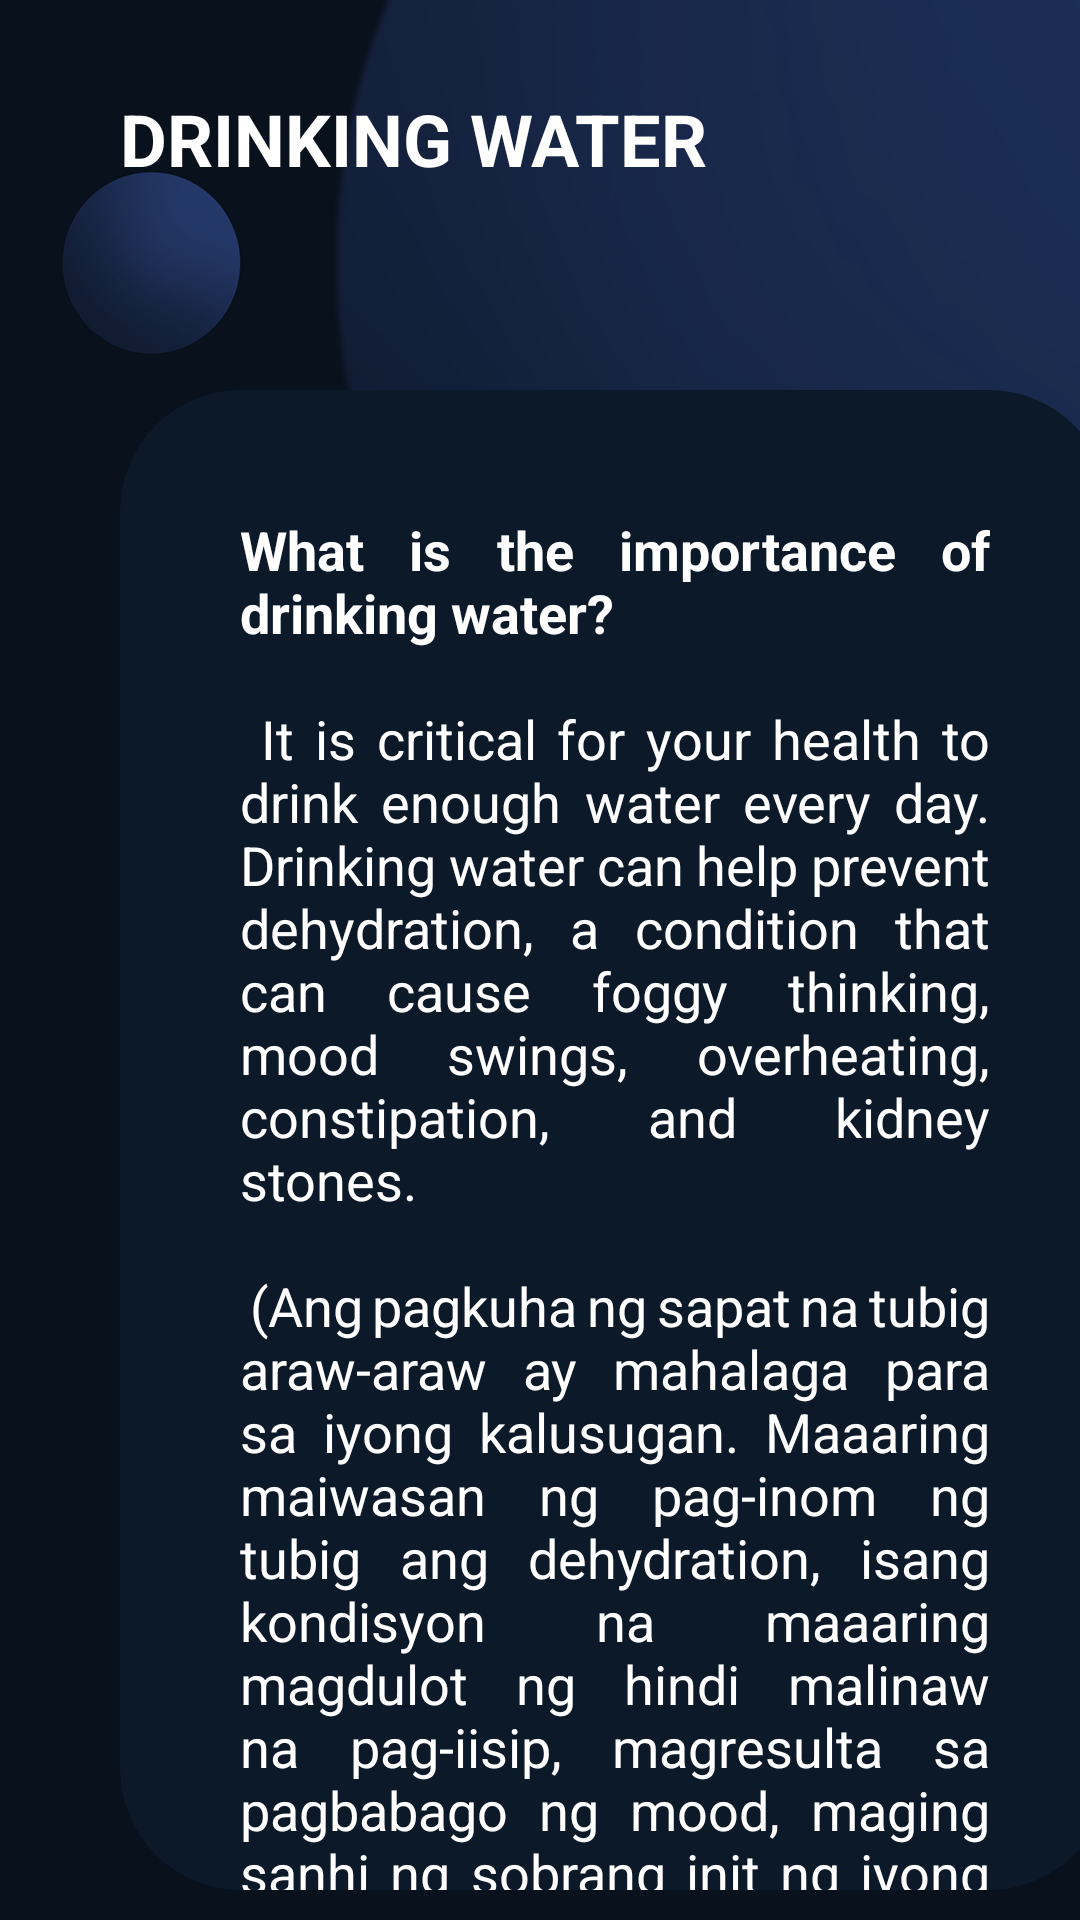

Here is an Android app screen rendered from its layout file. Give the layout XML and the strings, colors and styles it references.
<!-- AndroidManifest.xml: application theme Theme.RealmProject -->
<!-- res/layout/activity_drink.xml -->
<?xml version="1.0" encoding="utf-8"?>
<androidx.constraintlayout.widget.ConstraintLayout xmlns:android="http://schemas.android.com/apk/res/android"
    xmlns:app="http://schemas.android.com/apk/res-auto"
    xmlns:tools="http://schemas.android.com/tools"
    android:layout_width="match_parent"
    android:layout_height="match_parent"
    android:background="@drawable/admin_dash_background"
    tools:context=".Drink">

    <TextView
        android:layout_width="wrap_content"
        android:layout_height="wrap_content"
        android:layout_marginStart="40dp"
        android:layout_marginTop="30dp"
        android:text="DRINKING WATER"
        android:textColor="@color/white"
        android:textSize="24sp"
        android:textStyle="bold"
        app:layout_constraintStart_toStartOf="parent"
        app:layout_constraintTop_toTopOf="parent" />

    <RelativeLayout
        android:id="@+id/waterTemperatureParameters"
        android:layout_width="330dp"
        android:layout_height="500dp"
        android:layout_marginStart="40dp"
        android:layout_marginEnd="40dp"
        android:layout_marginTop="130dp"
        android:background="@drawable/upcoming_background"
        app:layout_constraintStart_toStartOf="parent"
        app:layout_constraintTop_toTopOf="parent">

        <ScrollView
            android:layout_width="match_parent"
            android:layout_height="match_parent"
            android:layout_alignParentTop="true"
            android:layout_marginTop="1dp"
            android:fadingEdgeLength="50dp">

            <LinearLayout
                android:layout_width="match_parent"
                android:layout_height="match_parent"
                android:orientation="vertical">

                <TextView
                    android:layout_width="match_parent"
                    android:layout_height="550dp"
                    android:text="@string/drink_paragraph"
                    android:textSize="18sp"
                    android:textColor="@color/white"
                    android:layout_margin="40dp"
                    android:justificationMode="inter_word">

                </TextView>

            </LinearLayout>


        </ScrollView>


    </RelativeLayout>

</androidx.constraintlayout.widget.ConstraintLayout>
<!-- resources referenced by this layout -->
<resources>
  <color name="white">#FFFFFFFF</color>
  <!-- drawable admin_dash_background: png bitmap (drawable, 150276 bytes) -->
  <!-- drawable upcoming_background (drawable) -->
  <?xml version="1.0" encoding="utf-8"?>
  <selector xmlns:android="http://schemas.android.com/apk/res/android">
  
      <item android:state_enabled="true" android:state_focused="true">
          <shape android:shape="rectangle">
              <solid android:color="#0c1929"/>
              <corners android:radius="30dp"/>
              <stroke android:color="#0c1929" android:width="1dp"/>
          </shape>
      </item>
  
      <item android:state_enabled="true">
          <shape android:shape="rectangle">
              <solid android:color="#0c1929"/>
              <corners android:radius="40dp"/>
              <stroke android:color="#0c1929" android:width="1dp"/>
          </shape>
      </item>
  
  </selector>
  <string name="drink_paragraph">
  
      <n><b>What is the importance of drinking water?</b></n>
  
  
   \n\n It is critical for your health to drink enough water every day. Drinking water can help prevent dehydration, a condition that can cause foggy thinking, mood swings, overheating, constipation, and kidney stones. \n\n
  
  (Ang pagkuha ng sapat na tubig araw-araw ay mahalaga para sa iyong kalusugan. Maaaring maiwasan ng pag-inom ng tubig ang dehydration, isang kondisyon na maaaring magdulot ng hindi malinaw na pag-iisip, magresulta sa pagbabago ng mood, maging sanhi ng sobrang init ng iyong katawan, at humantong sa constipation at mga bato sa bato.)
  
  
          </string>
  <style name="Theme.RealmProject" parent="Theme.MaterialComponents.DayNight.DarkActionBar">
          
          <item name="colorPrimary">@color/purple_500</item>
          <item name="colorPrimaryVariant">@color/purple_700</item>
          <item name="colorOnPrimary">@color/white</item>
          
          <item name="colorSecondary">@color/teal_200</item>
          <item name="colorSecondaryVariant">@color/teal_700</item>
          <item name="colorOnSecondary">@color/black</item>
          
          <item name="android:statusBarColor">?attr/colorPrimaryVariant</item>
          
      </style>
  <color name="purple_500">#FF6200EE</color>
  <color name="purple_700">#FF3700B3</color>
  <color name="teal_200">#FF03DAC5</color>
  <color name="teal_700">#FF018786</color>
  <color name="black">#FF000000</color>
</resources>
